The GitHub repository Vicitior/crop_recognition contains a labelled image folder "dataset" with 11 categories: corn seedling, corn tasseling, cotton boll opening, cotton boll setting, cotton flowering, cotton seedling, cotton squaring, wheat heading, wheat maturity, wheat seedling, wheat tillering. Examples follow, each with its label.

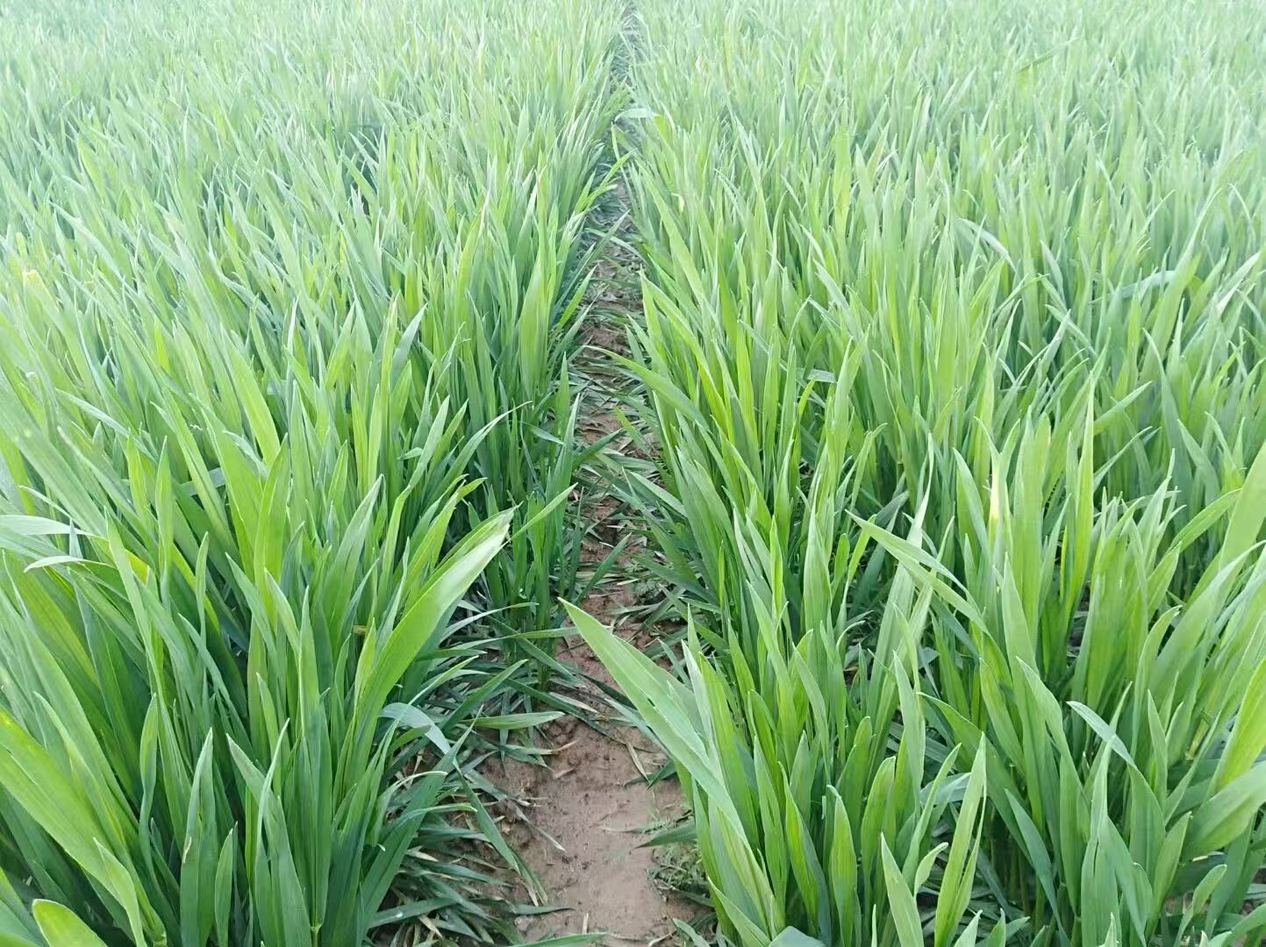
Label: wheat tillering

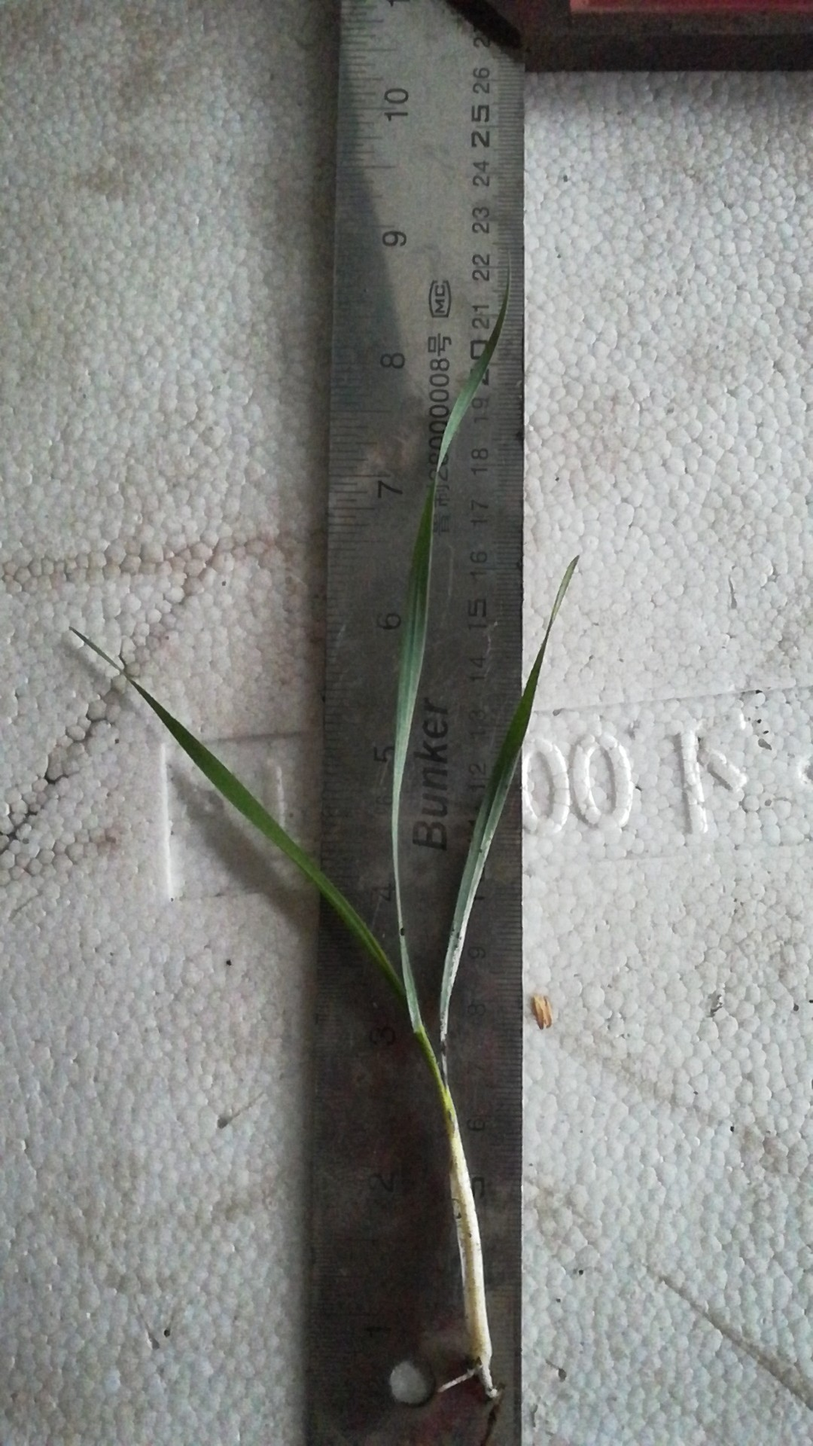
Label: wheat seedling

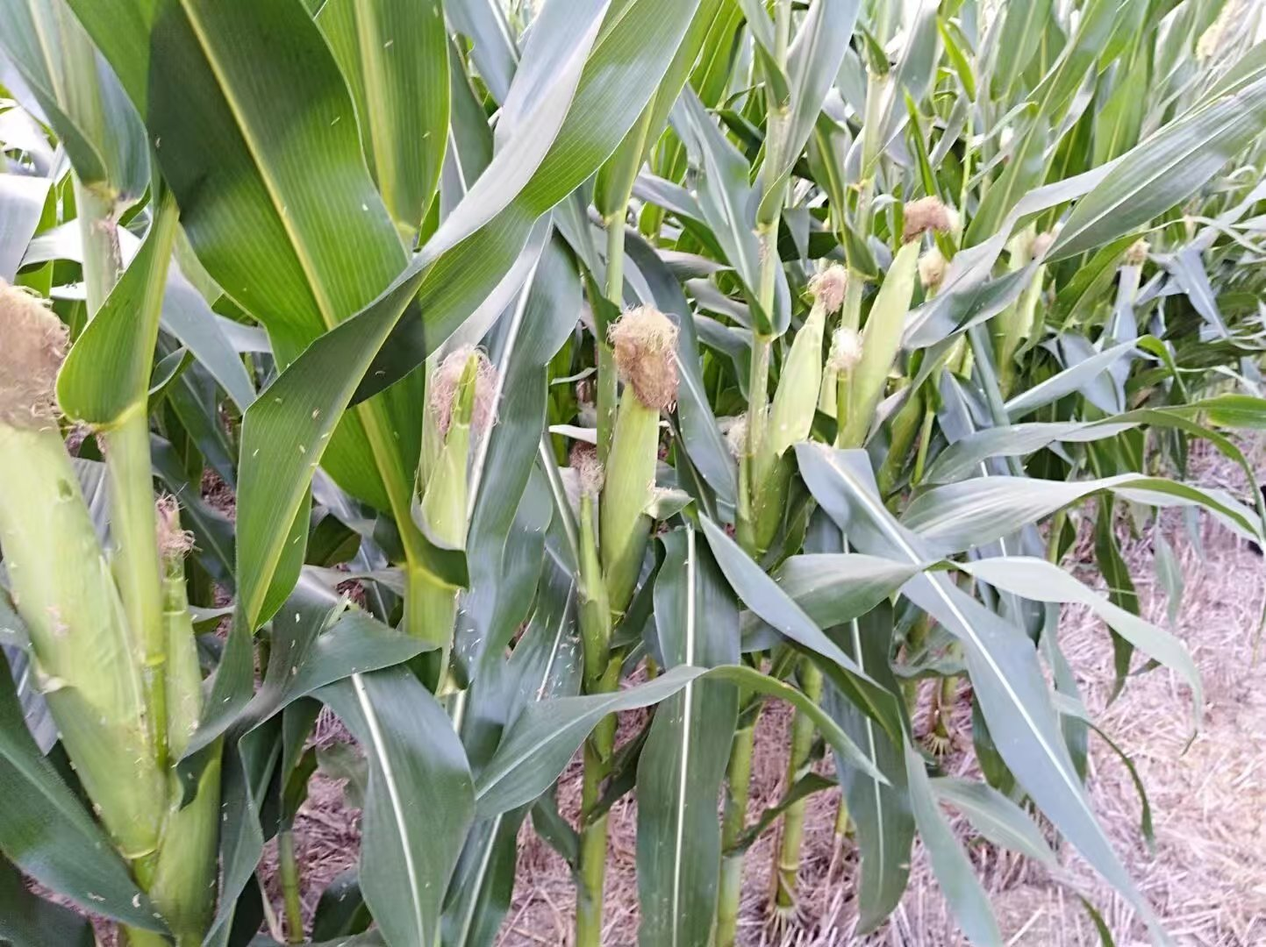
Label: corn tasseling

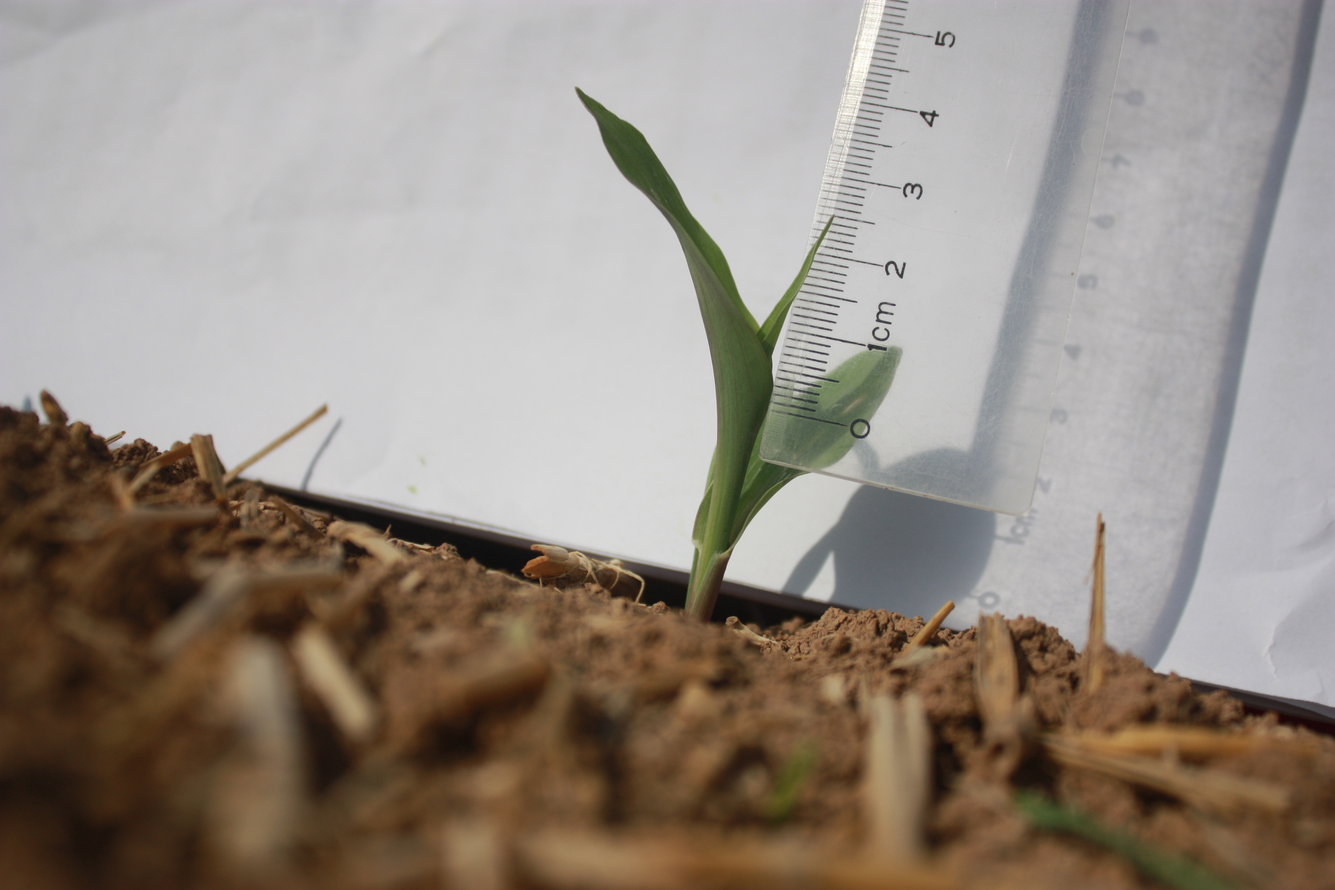
Label: corn seedling

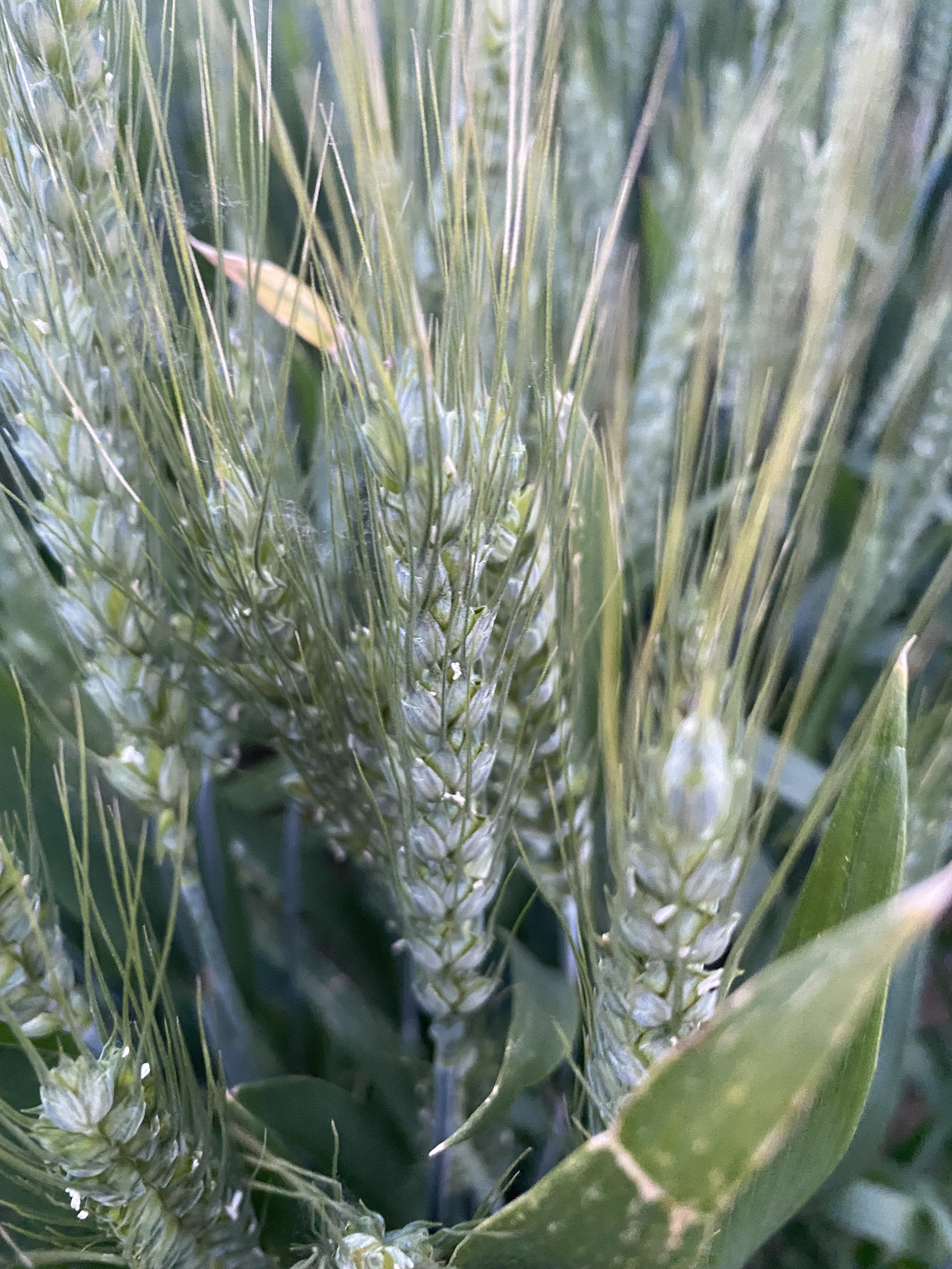
Label: wheat heading

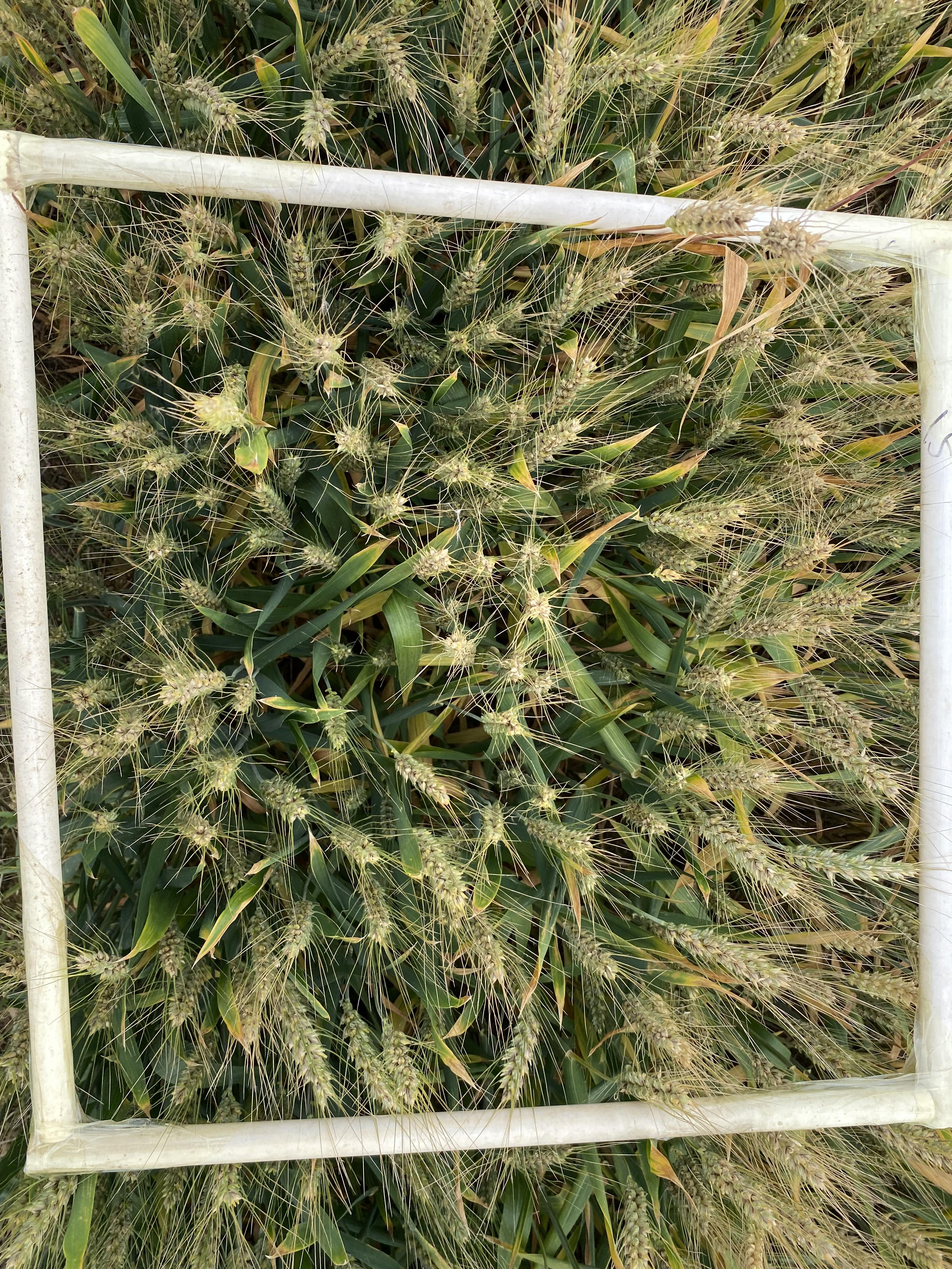
Label: wheat maturity
